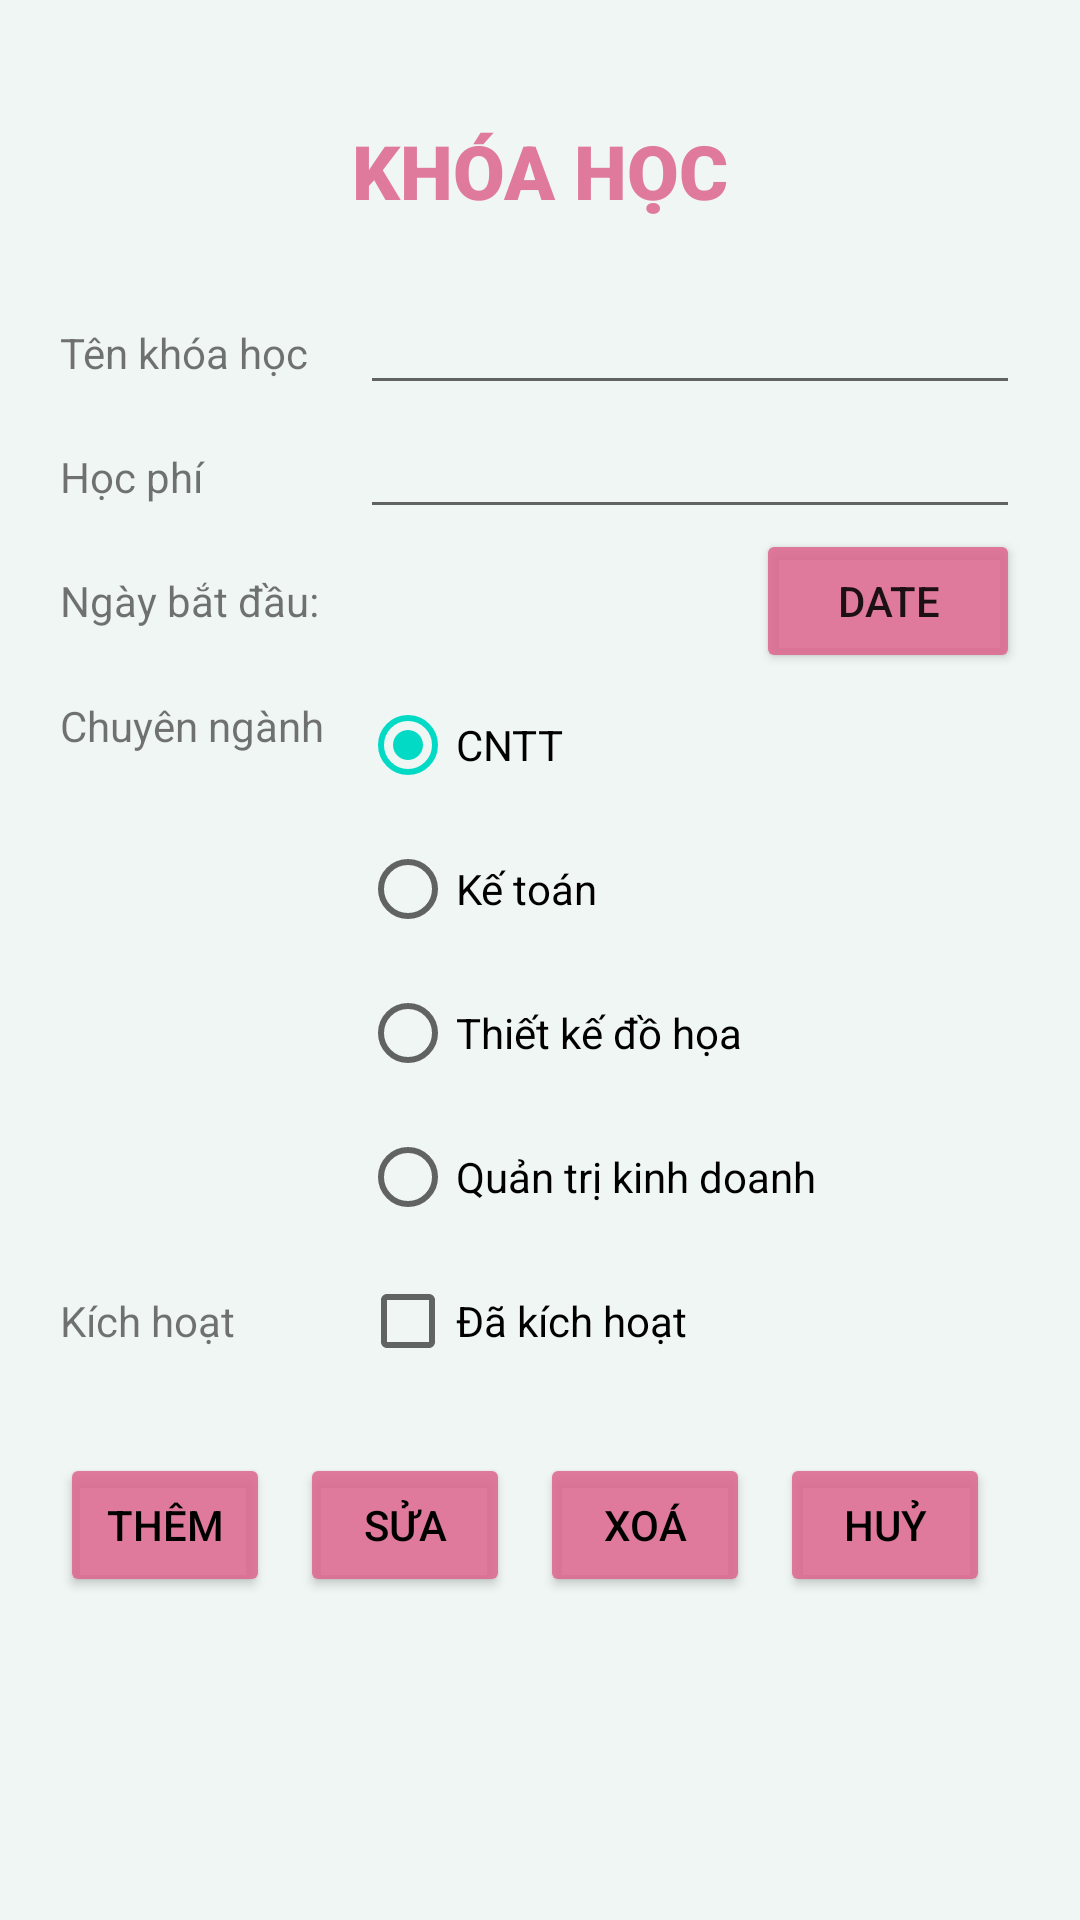

Layout XML and referenced resources for this Android screen:
<!-- AndroidManifest.xml: application theme Theme.KhoahocKtr2 -->
<!-- res/layout/form.xml -->
<?xml version="1.0" encoding="utf-8"?>
<androidx.constraintlayout.widget.ConstraintLayout xmlns:android="http://schemas.android.com/apk/res/android"
    xmlns:app="http://schemas.android.com/apk/res-auto"
    xmlns:tools="http://schemas.android.com/tools"
    android:layout_width="match_parent"
    android:layout_height="match_parent"
    android:background="#F0F6F3">

    <LinearLayout
        android:layout_width="match_parent"
        android:layout_height="wrap_content"
        android:layout_marginStart="20dp"
        android:layout_marginTop="20dp"
        android:layout_marginEnd="20dp"
        android:orientation="horizontal"
        app:layout_constraintEnd_toEndOf="parent"
        app:layout_constraintStart_toStartOf="parent"
        app:layout_constraintTop_toBottomOf="@+id/linearLayout">

        <Button
            android:id="@+id/addButton"
            android:layout_width="match_parent"
            android:layout_height="wrap_content"
            android:layout_marginRight="10dp"
            android:layout_weight="1"
            android:backgroundTint="@color/pink"
            android:text="Thêm"
            android:textColor="@color/black" />

        <Button
            android:id="@+id/updateButton"
            android:layout_width="match_parent"
            android:layout_height="wrap_content"
            android:layout_marginRight="10dp"
            android:layout_weight="1"
            android:backgroundTint="@color/pink"
            android:text="Sửa"
            android:textColor="@color/black" />

        <Button
            android:id="@+id/removeButton"
            android:layout_width="match_parent"
            android:layout_height="wrap_content"
            android:layout_marginRight="10dp"
            android:layout_weight="1"
            android:backgroundTint="@color/pink"
            android:text="Xoá"
            android:textColor="@color/black" />

        <Button
            android:id="@+id/cancelButton"
            android:layout_width="match_parent"
            android:layout_height="wrap_content"
            android:layout_marginRight="10dp"
            android:layout_weight="1"
            android:backgroundTint="@color/pink"
            android:text="Huỷ"
            android:textColor="@color/black" />
    </LinearLayout>

    <TextView
        android:id="@+id/textView6"
        android:layout_width="wrap_content"
        android:layout_height="wrap_content"
        android:layout_marginTop="40dp"
        android:fontFamily="sans-serif-black"
        android:text="KHÓA HỌC"
        android:textColor="@color/pink"
        android:textSize="25sp"
        android:textStyle="bold"
        app:layout_constraintEnd_toEndOf="parent"
        app:layout_constraintHorizontal_bias="0.5"
        app:layout_constraintStart_toStartOf="parent"
        app:layout_constraintTop_toTopOf="parent" />

    <LinearLayout
        android:id="@+id/linearLayout"
        android:layout_width="0dp"
        android:layout_height="wrap_content"
        android:layout_marginStart="20dp"
        android:layout_marginTop="20dp"
        android:layout_marginEnd="20dp"
        android:orientation="vertical"
        app:layout_constraintEnd_toEndOf="parent"
        app:layout_constraintStart_toStartOf="parent"
        app:layout_constraintTop_toBottomOf="@+id/textView6">

        <LinearLayout
            android:layout_width="match_parent"
            android:layout_height="match_parent"
            android:layout_weight="1"
            android:orientation="horizontal">

            <TextView
                android:id="@+id/textView7"
                android:layout_width="100dp"
                android:layout_height="wrap_content"
                android:text="Tên khóa học" />

            <EditText
                android:id="@+id/editTextTenCV"
                android:layout_width="wrap_content"
                android:layout_height="wrap_content"
                android:layout_weight="1"
                android:ems="10"
                android:inputType="textPersonName" />
        </LinearLayout>

        <LinearLayout
            android:layout_width="match_parent"
            android:layout_height="match_parent"
            android:layout_weight="1"
            android:orientation="horizontal">

            <TextView
                android:id="@+id/textHP"
                android:layout_width="100dp"
                android:layout_height="wrap_content"
                android:text="Học phí" />

            <EditText
                android:id="@+id/edittextHP"
                android:layout_width="wrap_content"
                android:layout_height="wrap_content"
                android:layout_weight="1"
                android:ems="10"
                android:inputType="textPersonName" />
        </LinearLayout>

        <LinearLayout
            android:layout_width="match_parent"
            android:layout_height="match_parent"
            android:orientation="horizontal">

            <TextView
                android:id="@+id/textView11"
                android:layout_width="wrap_content"
                android:layout_height="wrap_content"
                android:text="Ngày bắt đầu:" />

            <TextView
                android:id="@+id/textViewNgay"
                android:layout_width="wrap_content"
                android:layout_height="wrap_content"
                android:layout_marginLeft="8dp"
                android:layout_weight="1" />

            <Button
                android:id="@+id/dateButton"
                android:layout_width="wrap_content"
                android:layout_height="wrap_content"
                android:backgroundTint="@color/pink"
                android:text="Date" />
        </LinearLayout>

        <LinearLayout
            android:layout_width="match_parent"
            android:layout_height="match_parent"
            android:layout_weight="1"
            android:orientation="horizontal">

            <TextView
                android:id="@+id/textView9"
                android:layout_width="100dp"
                android:layout_height="wrap_content"
                android:layout_marginTop="8dp"
                android:text="Chuyên ngành" />

            <RadioGroup
                android:id="@+id/radioGroup"
                android:layout_width="match_parent"
                android:layout_height="wrap_content"
                android:checkedButton="@id/radioButton">

                <RadioButton
                    android:id="@+id/radioButton"
                    android:layout_width="match_parent"
                    android:layout_height="wrap_content"
                    android:text="CNTT" />

                <RadioButton
                    android:id="@+id/radioButton1"
                    android:layout_width="match_parent"
                    android:layout_height="wrap_content"
                    android:text="Kế toán" />

                <RadioButton
                    android:id="@+id/radioButton2"
                    android:layout_width="match_parent"
                    android:layout_height="wrap_content"
                    android:text="Thiết kế đồ họa" />

                <RadioButton
                    android:id="@+id/radioButton3"
                    android:layout_width="match_parent"
                    android:layout_height="wrap_content"
                    android:text="Quản trị kinh doanh" />

            </RadioGroup>

        </LinearLayout>

        <LinearLayout
            android:layout_width="match_parent"
            android:layout_height="match_parent"
            android:layout_weight="1"
            android:orientation="horizontal">

            <TextView
                android:id="@+id/textView10"
                android:layout_width="100dp"
                android:layout_height="wrap_content"
                android:text="Kích hoạt" />

            <CheckBox
                android:id="@+id/checkBox"
                android:layout_width="wrap_content"
                android:layout_height="wrap_content"
                android:text="Đã kích hoạt" />

        </LinearLayout>
    </LinearLayout>

</androidx.constraintlayout.widget.ConstraintLayout>
<!-- resources referenced by this layout -->
<resources>
  <color name="black">#FF000000</color>
  <color name="pink">#DDDD678F</color>
  <style name="Theme.KhoahocKtr2" parent="Theme.MaterialComponents.DayNight.DarkActionBar">
          
          <item name="colorPrimary">@color/purple_500</item>
          <item name="colorPrimaryVariant">@color/purple_700</item>
          <item name="colorOnPrimary">@color/white</item>
          
          <item name="colorSecondary">@color/teal_200</item>
          <item name="colorSecondaryVariant">@color/teal_700</item>
          <item name="colorOnSecondary">@color/black</item>
          
          <item name="android:statusBarColor">?attr/colorPrimaryVariant</item>
          
      </style>
  <color name="purple_500">#FF6200EE</color>
  <color name="purple_700">#FF3700B3</color>
  <color name="white">#FFFFFFFF</color>
  <color name="teal_200">#FF03DAC5</color>
  <color name="teal_700">#FF018786</color>
</resources>
